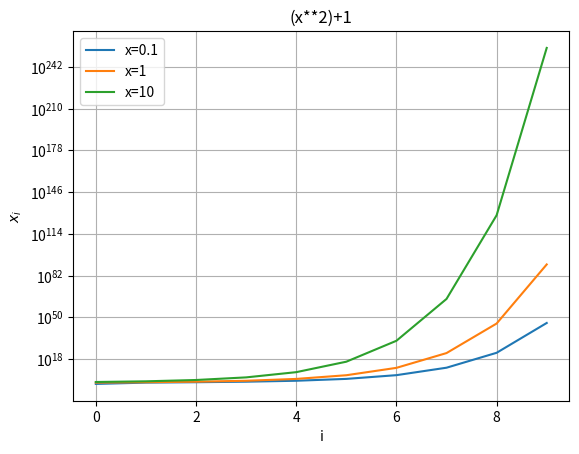

Here is the Python script that generated this plot:
import matplotlib
import matplotlib.pyplot as plt
import numpy as np
import pylab

def f(x):
    return (x**2)+1

def main():
    conditions=[0.1,1,3]
    
    
    vector=[]
    for w in range(len(conditions)):
        #print(len(conditions))
        vec=[]
        auxiar=conditions[w]
        for d in range(10):
            vec.append(auxiar)
            auxiar=f(auxiar)
        vector.append(vec)
        
    fig, ax = plt.subplots()
    ax.plot(vector[0], label="x=0.1")
    ax.plot(vector[1], label="x=1")
    ax.plot(vector[2], label="x=10")
    ax.set_yscale("log")
    ax.set(xlabel='i', ylabel='$x_i$',
           title="(x**2)+1")
    ax.grid()
    pylab.legend(loc='upper left')
    fig.savefig("test.png")
    plt.show()
    
    
main()
    
            
    
    
    
